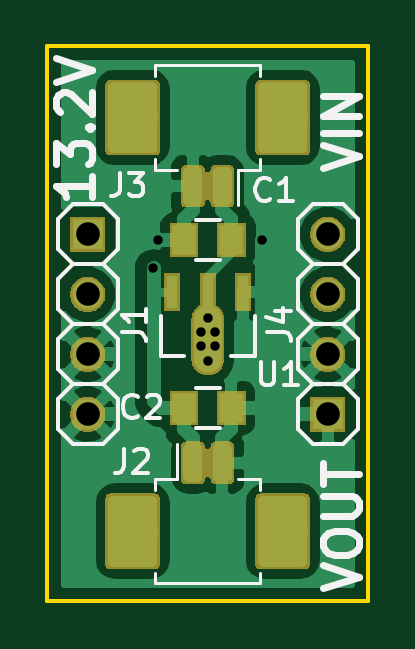
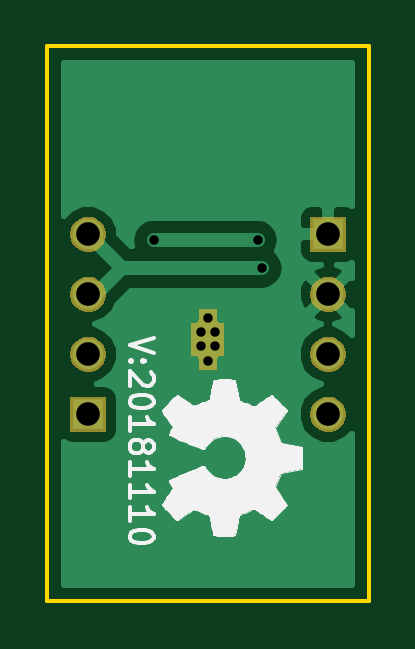
Circuit board: 8 layer files. Board 13.6 x 23.5 mm.
- bottom_copper: MCP1702_SOT89_breakoutmodule-B.Cu.gbl (9065 bytes)
- bottom_mask: MCP1702_SOT89_breakoutmodule-B.Mask.gbs (8430 bytes)
- bottom_silk: MCP1702_SOT89_breakoutmodule-B.SilkS.gbo (20741 bytes)
- outline: MCP1702_SOT89_breakoutmodule-Edge.Cuts.gm1 (752 bytes)
- top_copper: MCP1702_SOT89_breakoutmodule-F.Cu.gtl (42060 bytes)
- top_mask: MCP1702_SOT89_breakoutmodule-F.Mask.gts (18575 bytes)
- top_silk: MCP1702_SOT89_breakoutmodule-F.SilkS.gto (10318 bytes)
- drill: MCP1702_SOT89_breakoutmodule.drl (419 bytes)

=== bottom_copper: MCP1702_SOT89_breakoutmodule-B.Cu.gbl (9065 bytes, source omitted) ===
=== bottom_mask: MCP1702_SOT89_breakoutmodule-B.Mask.gbs (8430 bytes, source omitted) ===
=== bottom_silk: MCP1702_SOT89_breakoutmodule-B.SilkS.gbo (20741 bytes, source omitted) ===
=== outline: MCP1702_SOT89_breakoutmodule-Edge.Cuts.gm1 ===
G04 #@! TF.GenerationSoftware,KiCad,Pcbnew,5.0.1-33cea8e~68~ubuntu18.04.1*
G04 #@! TF.CreationDate,2018-11-09T10:03:27+01:00*
G04 #@! TF.ProjectId,MCP1702_SOT89_breakoutmodule,4D4350313730325F534F5438395F6272,rev?*
G04 #@! TF.SameCoordinates,Original*
G04 #@! TF.FileFunction,Profile,NP*
%FSLAX46Y46*%
G04 Gerber Fmt 4.6, Leading zero omitted, Abs format (unit mm)*
G04 Created by KiCad (PCBNEW 5.0.1-33cea8e~68~ubuntu18.04.1) date vr 09 nov 2018 10:03:27 CET*
%MOMM*%
%LPD*%
G01*
G04 APERTURE LIST*
%ADD10C,0.150000*%
G04 APERTURE END LIST*
D10*
X142700000Y-65700000D02*
X142700000Y-89200000D01*
X129100000Y-89200000D02*
X129100000Y-65700000D01*
X142700000Y-65700000D02*
X129100000Y-65700000D01*
X129100000Y-89200000D02*
X142700000Y-89200000D01*
M02*

=== top_copper: MCP1702_SOT89_breakoutmodule-F.Cu.gtl (42060 bytes, source omitted) ===
=== top_mask: MCP1702_SOT89_breakoutmodule-F.Mask.gts (18575 bytes, source omitted) ===
=== top_silk: MCP1702_SOT89_breakoutmodule-F.SilkS.gto (10318 bytes, source omitted) ===
=== drill: MCP1702_SOT89_breakoutmodule.drl ===
M48
;DRILL file {KiCad 5.0.1-33cea8e~68~ubuntu18.04.1} date vr 09 nov 2018 10:03:32 CET
;FORMAT={-:-/ absolute / inch / decimal}
FMAT,2
INCH,TZ
T1C0.0157
T2C0.0394
%
G90
G05
M72
T1
X5.2598Y-2.9567
X5.2677Y-2.9094
X5.4409Y-2.9094
X5.3386Y-3.063
X5.3386Y-3.0866
X5.3504Y-3.0394
X5.3504Y-3.1102
X5.3622Y-3.063
X5.3622Y-3.0866
T2
X5.55Y-2.9
X5.55Y-3.
X5.55Y-3.1
X5.55Y-3.2
X5.15Y-2.9
X5.15Y-3.
X5.15Y-3.1
X5.15Y-3.2
T0
M30

